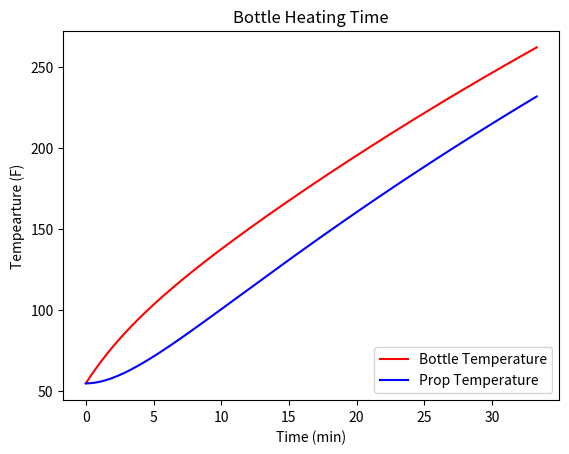
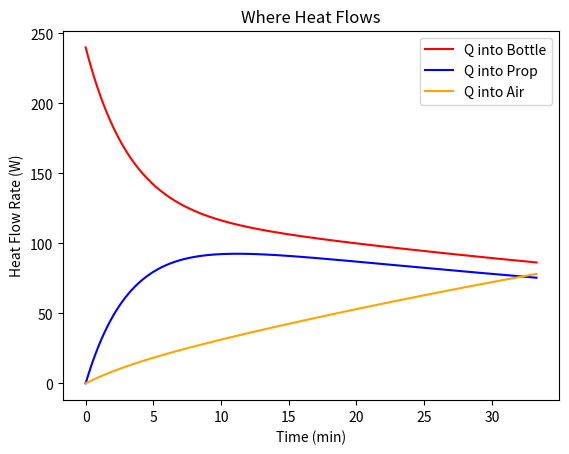

Python code for these plots, in order:
#!/usr/bin/env python3
# -*- coding: utf-8 -*-
"""
Created on Sun Feb 11 12:44:53 2024

@author: ryansmithers
"""

# Converters
lb2kg = 0.4536
in2m = 0.0254


# Clear all variables
import math
import matplotlib.pyplot as plt
import numpy as np
from scipy.interpolate import make_interp_spline
plt.close('all')


def f_to_Kelvin(f):
    return ((f-32) * (5/9)) + 273

def Kelvin_to_f(K):
    return (9/5) * (K - 273.15) + 32

def R_Cond_Cylinder (r2, r1, k, L):
    return math.log(r2/r1) / (2*math.pi*k*L)

def R_Conv_Cylinder (d, h, L):
    return 1/(h*math.pi*d*L)

def Temperature_Iteration(Q, R_air, R_prop, T_air, T_prop):
    # Thermal model at node n
    T_s = ((R_prop * R_air * Q) + (R_prop * T_air) + (R_air * T_prop)) / (R_air + R_prop) #K
    
    
    # q_air = (T_s - T_air) / R_air
    q_prop = (T_s - T_prop) / R_prop

    # Change in temperature
    T_prop2 = (((q_prop*t) / (rho*V_inner*cp)) * T_prop) + T_prop
    return T_prop2


# Solver numerical parameters
time_step = 2 #s
max_iterations = 1000


# Transport Properties
h_air = 5 #W/m^2-K
h_prop = 33 #W/m^2-K

# Tank Dimensions
d_outer_imperial = 4 #in
L_imperial = 16.75 #in
m_bot_imperial = 9 #lb
cp_bottle = 490 #J/kg-C
d_outer = d_outer_imperial * in2m #m
L = L_imperial * in2m #m
m_bottle = m_bot_imperial * lb2kg #kg

# Environmental Conditions
T_set_imperial = 55 #F
T_air_imperial = T_set_imperial #f
T_prop_initial_imperial = T_set_imperial #F
T_air = f_to_Kelvin(T_air_imperial) #K
T_prop_initial = f_to_Kelvin(T_prop_initial_imperial) #K
T_bottle_initial = T_prop_initial #K... keep it simple

# Heat Input
Q = 240 #W

# Propellant State Properties
cp_prop = 1800 #J/kg-K 
m_prop_imperial = 2 #lb
m_prop = m_prop_imperial * lb2kg #kg


# Define resistances
R_air = R_Conv_Cylinder(d_outer, h_air, L) #K/W
R_prop = R_Conv_Cylinder(d_outer, h_prop, L) #K/W.... using outer diameter


# Solving end state steady state heat transfer
T_prop_final = Q * R_air + T_air

# Numerical Thresholds
error = 100
threshold = 1 # Percentage error
n = 0

# Arrays: Initialization
T_prop_history = np.zeros(max_iterations)
T_bottle_history = np.zeros(max_iterations)
q_inf = np.zeros(max_iterations)
q_prop = np.zeros(max_iterations) 
q_bottle = np.zeros(max_iterations) 

# Arrays: Initial Conditions
T_prop_history[0] = T_prop_initial
T_bottle_history[0] = T_bottle_initial

while error > threshold and n+1 < max_iterations:
    
    #Solve for heat flow values
    q_inf[n] = (T_bottle_history[n] - T_air) / R_air
    q_prop[n] = (T_bottle_history[n] - T_prop_history[n]) / R_prop
    q_bottle[n] = Q - q_inf[n] - q_prop[n]
    
    #Solve for temperature change
    dT_prop = (time_step * q_prop[n]) / (m_prop * cp_prop)
    dT_bottle = (time_step * q_bottle[n]) / (m_bottle *cp_bottle)
    
    # New Temperature
    T_prop_history[n+1] = T_prop_history[n] + dT_prop
    T_bottle_history[n+1] = T_bottle_history[n] + dT_bottle
    
    # Check Error: Ends on n+1 if condition met
    error = ((T_prop_final - T_prop_history[n+1]) / T_prop_final) * 100
    
    # Iterate Count
    n += 1


# Time array
time = np.arange(0, time_step * n+1, time_step)

# Remove the trailing zeros in all the arrays
T_prop_history = T_prop_history[:n+1]
T_bottle_history = T_bottle_history[:n+1]
q_inf = q_inf[:n+1]
q_prop = q_prop[:n+1]
q_bottle = q_bottle[:n+1]

# Add another set of values at end of heat flow so arrays match (could also remove one off time and temp)
q_inf[n] = q_inf[n-1]
q_prop[n] = q_prop[n-1]
q_bottle[n] = q_bottle[n-1]

# In the units we want
time_minute = time/60
T_prop_history_Fahrenheit = Kelvin_to_f(T_prop_history)
T_prop_final_Fahrenheit = Kelvin_to_f(T_prop_final)
T_bottle_history_Fahrenheit = Kelvin_to_f(T_bottle_history)

# Generate 300 points from min(x) to max(x)
x_smooth = np.linspace(time_minute.min(), time_minute.max(), 300)

# Create spline of order 3 (cubic)
y_smooth_prop = make_interp_spline(time_minute, T_prop_history_Fahrenheit)(x_smooth)
y_smooth_bottle = make_interp_spline(time_minute, T_bottle_history_Fahrenheit)(x_smooth)
y_smooth_q_inf = make_interp_spline(time_minute, q_inf)(x_smooth)
y_smooth_q_prop = make_interp_spline(time_minute, q_prop)(x_smooth)
y_smooth_q_bottle = make_interp_spline(time_minute, q_bottle)(x_smooth)


plt.figure(dpi=1000)

# Plot Temperature Curves
plt.plot(x_smooth, y_smooth_bottle, color='red', label="Bottle Temperature")  # color is optional
plt.plot(x_smooth, y_smooth_prop, color='blue', label="Prop Temperature")  # color is optional
#plt.hlines(T_prop_final_Fahrenheit, time_minute.min(), time_minute.max(), linestyles="--", colors="orange", label = "Steady-State Temperature")
plt.xlabel("Time (min)")
plt.ylabel("Tempearture (F)")
plt.title("Bottle Heating Time")
plt.legend(loc="lower right")


# Plot Heat Flow Curves
plt.figure(dpi=1000)
plt.plot(x_smooth, y_smooth_q_bottle, color='red', label="Q into Bottle")  # color is optional
plt.plot(x_smooth, y_smooth_q_prop, color='blue', label="Q into Prop")  # color is optional
plt.plot(x_smooth, y_smooth_q_inf, color='orange', label="Q into Air")  # color is optional
#plt.hlines(T_prop_final_Fahrenheit, time_minute.min(), time_minute.max(), linestyles="--", colors="orange", label = "Steady-State Temperature")
plt.xlabel("Time (min)")
plt.ylabel("Heat Flow Rate (W)")
plt.title("Where Heat Flows")
plt.legend(loc="upper right")

